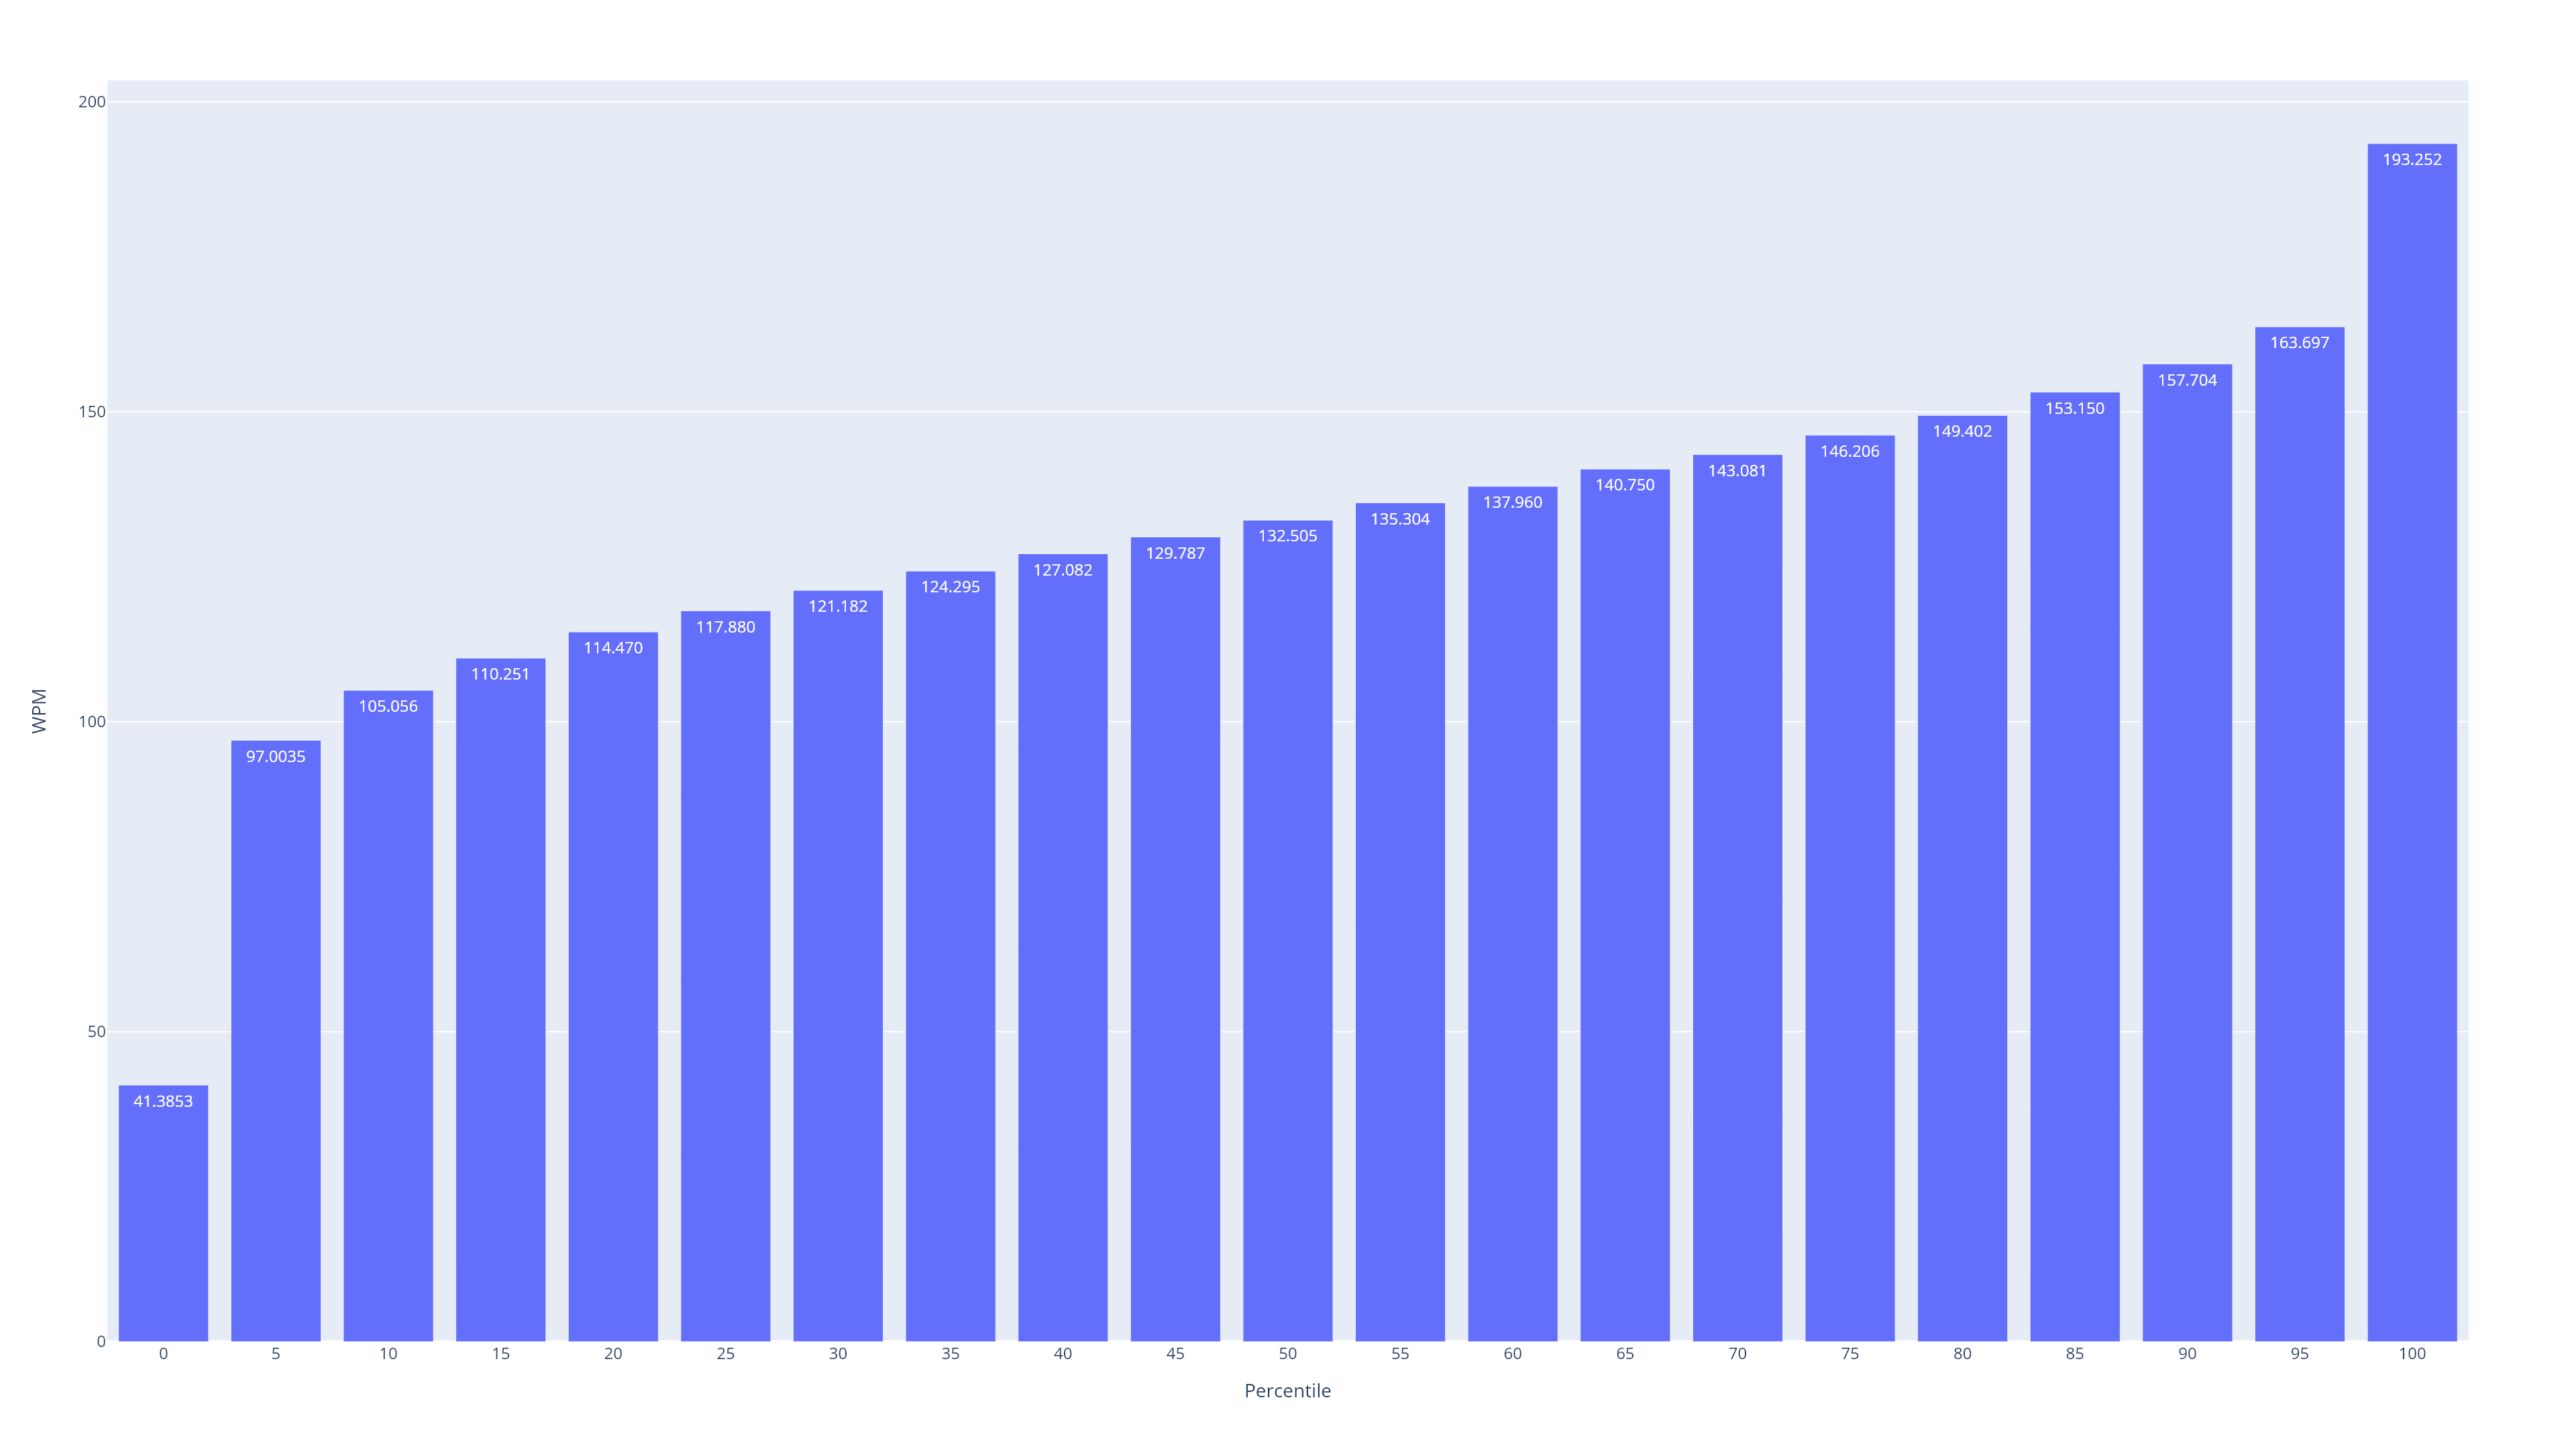

Values plotted in this chart, from the file beside it:
Percentile, WPM
0, 41.39
5, 97
10, 105.1
15, 110.3
20, 114.5
25, 117.9
30, 121.2
35, 124.3
40, 127.1
45, 129.8
50, 132.5
55, 135.3
60, 138
65, 140.8
70, 143.1
75, 146.2
80, 149.4
85, 153.1
90, 157.7
95, 163.7
100, 193.3
